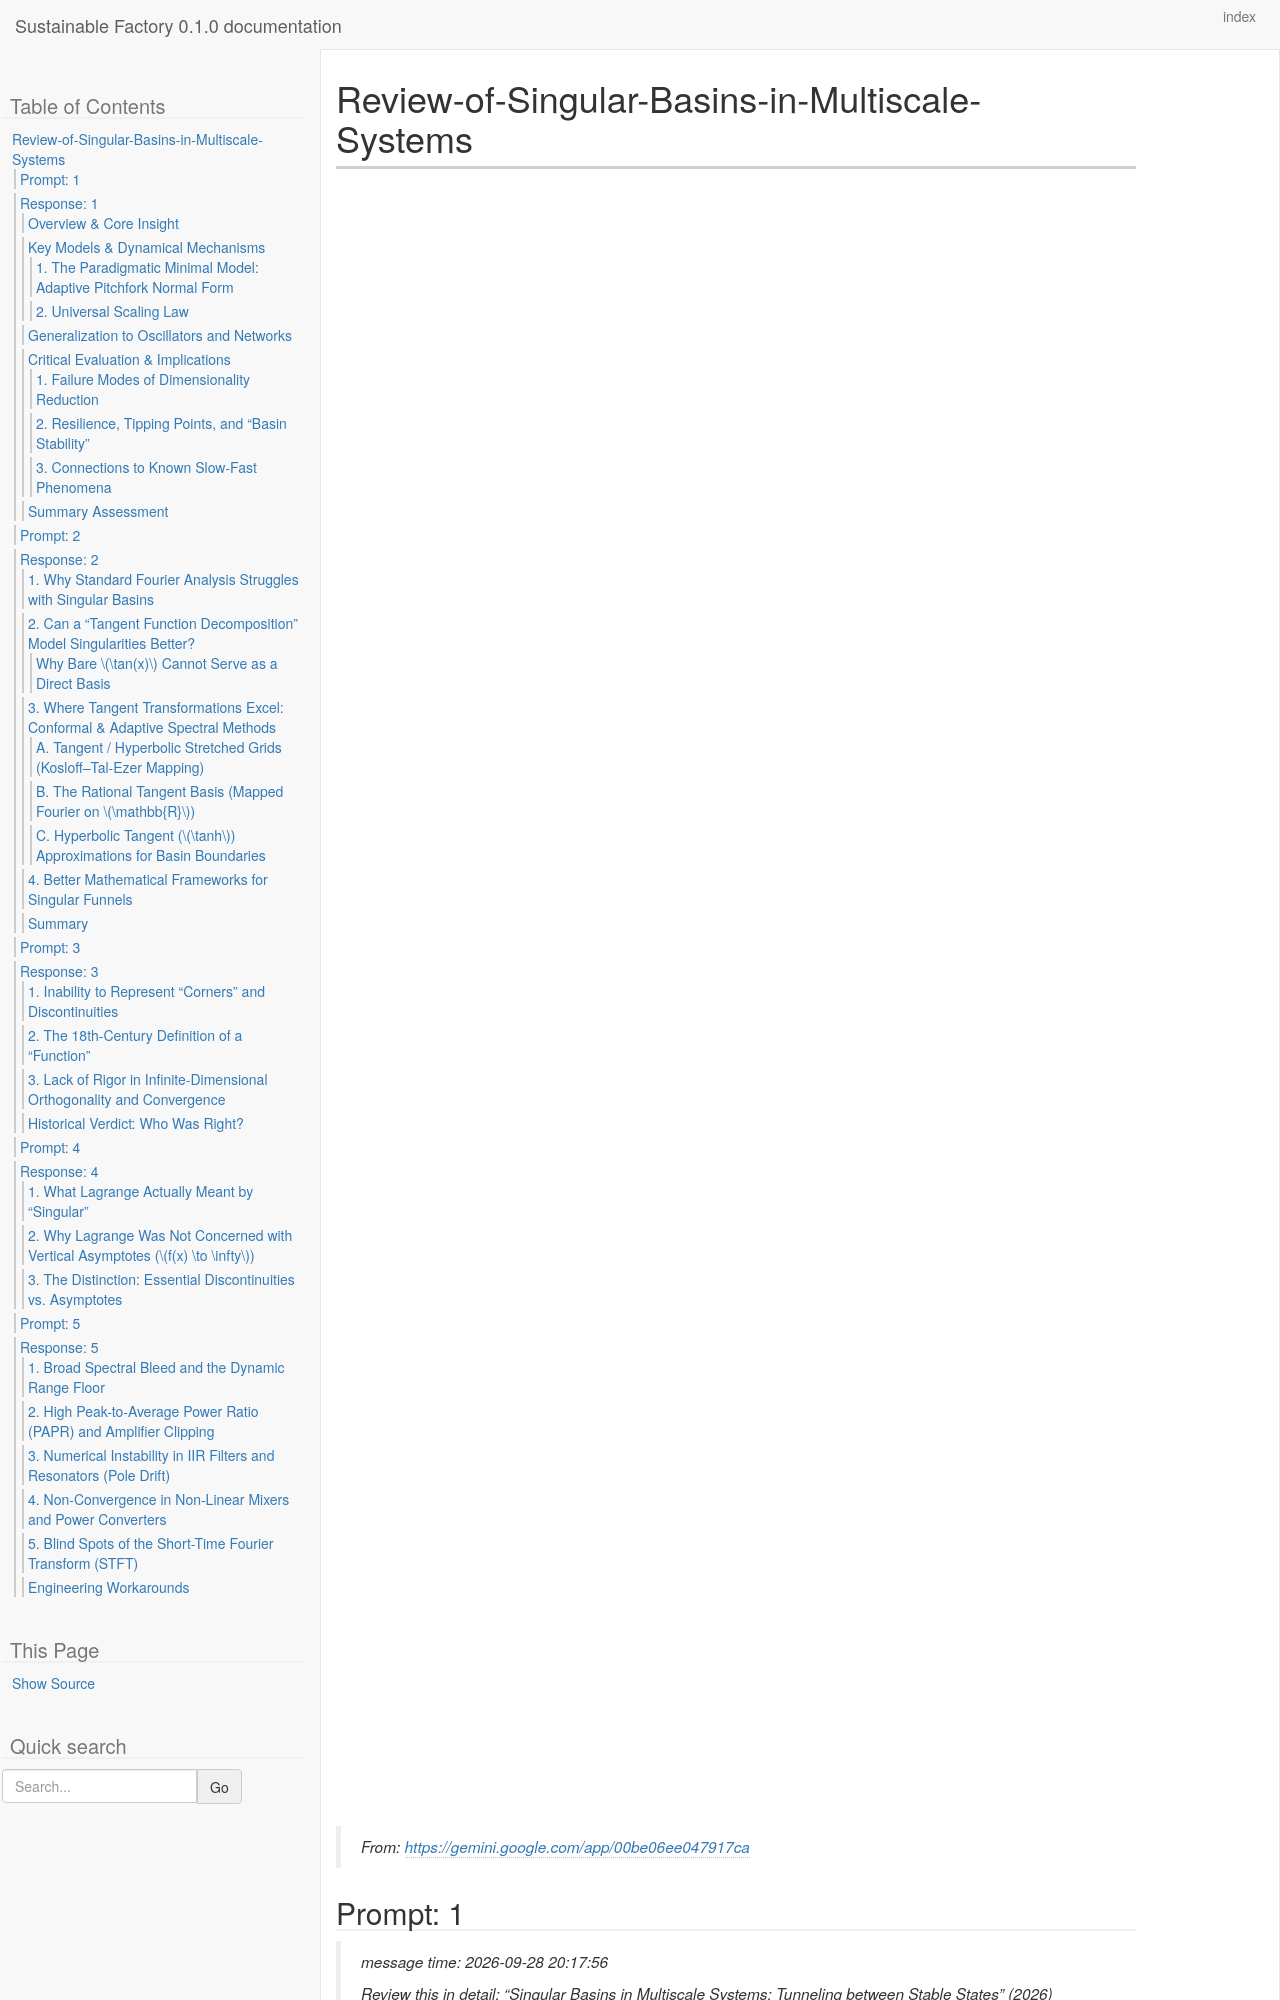

repository: westurner/sustainablefactory · page: chats/Review-of-Singular-Basins-in-Multiscale-Systems.myst.html · generator: sphinx

---
kernelspec:
  display_name: Python 3
  language: python
  name: python3
---

# Review-of-Singular-Basins-in-Multiscale-Systems

> From: https://gemini.google.com/app/00be06ee047917ca

(chat-prompt-1)=

+++ {"chat_input": true}
## Prompt: 1

+++ {"chat_input": true}
> message time: 2026-09-28 20:17:56
>
> Review this in detail: "Singular Basins in Multiscale Systems: Tunneling between Stable States" (2026) https://journals.aps.org/prl/abstract/10.1103/jtkh-9lz5
>
> \-\-\-
>
> (chat-response-1)=

+++
## Response: 1

+++
(overview-core-insight)=
### Overview & Core Insight

The Letter **"Singular Basins in Multiscale Systems: Tunneling between Stable States"** (S. Yanchuk, S. Wieczorek, H. Jardón-Kojakhmetov, and H. Alkhayuon) identifies a geometric mechanism governing multistable, slow-fast dynamical systems: **singular funnels (SFs)** that create **singular basins of attraction**.

In multiscale systems of the form:
$$\frac{dx}{dt} = f(x, \mu), \qquad \frac{d\mu}{dt} = \varepsilon \, g(x, \mu), \quad 0 < \varepsilon \ll 1$$

standard reduction paradigms—such as adiabatic elimination, averaging, and geometric singular perturbation theory (Fenichel theory)—assume that the state space partitions neatly based on the critical manifold and effective reduced potentials. Under these approximations, coexisting stable attractors appear separated by sharp, low-dimensional threshold boundaries in the slow coordinate (e.g., $\mu = \mu_b$).

The authors demonstrate that this picture fails globally: **thin, elongated fingers or "tunnels" of one basin can penetrate deep into what would otherwise be the basin of attraction of another stable state**. As a consequence, initial conditions located far beyond the adiabatic threshold can "tunnel" into an unexpected attractor, even in the asymptotic limit of large timescale separation.

<hr />

(key-models-dynamical-mechanisms)=
### Key Models & Dynamical Mechanisms

(chat-heading-5)=
#### 1. The Paradigmatic Minimal Model: Adaptive Pitchfork Normal Form
To establish the phenomenon minimally, the authors couple a supercritical pitchfork normal form with a slow linear adaptation rule:
$$\begin{aligned}
\dot{x} &= x(\mu - x^2) \\
\dot{\mu} &= \varepsilon (-\mu + a x - b)
\end{aligned}$$
with $x \ge 0$, $a, b > 0$, and $a > 2\sqrt{b}$. 

* **The Layer System ($\varepsilon = 0$):** Has a unique attracting branch $x^* = 0$ for $\mu \le 0$ and $x^* = \sqrt{\mu}$ for $\mu > 0$.
* **The Adiabatic Reduction:** Yields a bistable effective potential with two stable equilibria ($e_1$ and $e_3$) separated by an unstable saddle equilibrium $e_2$ located at $\mu = \mu_b$. In this 1D reduction, initial states with $\mu < \mu_b$ must converge to $e_1$, and those with $\mu > \mu_b$ to $e_3$.
* **The Full Slow-Fast System ($\varepsilon > 0$):** The basin boundary between $e_1$ and $e_3$ is the stable manifold of the saddle $e_2$. Tracing this stable manifold backward in time reveals that trajectories track near the repelling branch ($x = 0$ for $\mu > 0$) of the critical manifold. Because this branch is repelling in forward time, it is attracting in backward time: boundary trajectories exponentially converge in backward time. Forward in time, this manifests as an exponentially narrow funnel of the basin of $e_1$ extending toward $\mu \to \infty$, cutting directly across the region assigned to $e_3$ by the adiabatic reduction.

(chat-heading-6)=
#### 2. Universal Scaling Law
The geometry of the singular funnel exhibits a universal scaling relation dictated by the slow drift velocity along the critical manifold $S$:
* The transit time spent along a repelling segment of length $L$ scales as $T \sim L / \varepsilon$.
* The transverse width $\delta$ of the funnel contracts exponentially in backward time, yielding a forward funnel width:
$$\delta \sim \exp\left(-\frac{\lambda L}{\varepsilon}\right)$$
where $\lambda > 0$ is the effective transverse eigenvalue (repulsion rate).

While the phase-space volume of the funnel vanishes as $\varepsilon \to 0$, its **extent and reach persist globally for any finite $\varepsilon > 0$**, preventing the system from ever behaving strictly adiabatically across the entire phase space.

<hr />

(generalization-to-oscillators-and-networks)=
